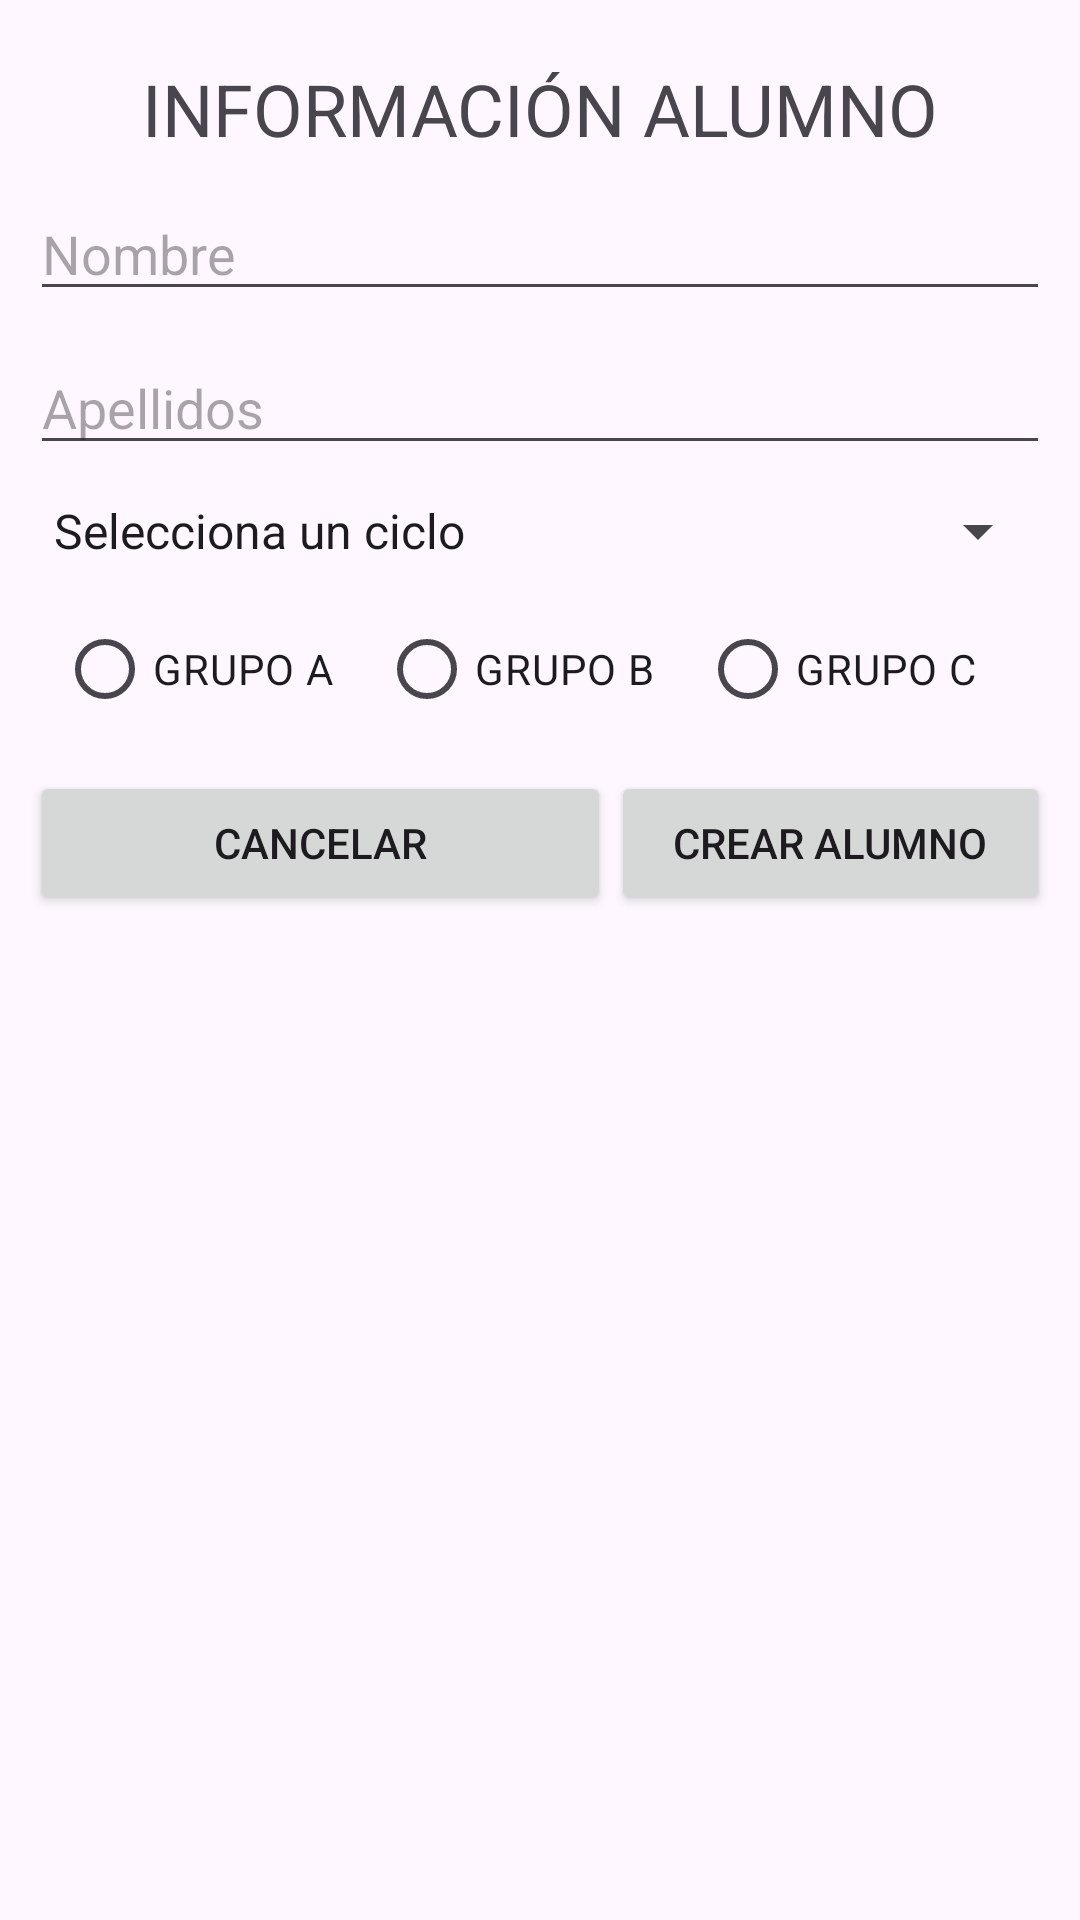

Reconstruct the res/layout file that produces this screen, plus the resources it refers to.
<!-- AndroidManifest.xml: application theme Theme._05EjemploBinding -->
<!-- res/layout/activity_add_alumno.xml -->
<?xml version="1.0" encoding="utf-8"?>
<LinearLayout xmlns:android="http://schemas.android.com/apk/res/android"
    xmlns:app="http://schemas.android.com/apk/res-auto"
    xmlns:tools="http://schemas.android.com/tools"
    android:layout_width="match_parent"
    android:layout_height="wrap_content"
    android:orientation="vertical"
    android:padding="10dp"
    tools:context=".AddAlumnoActivity">

    <TextView
        android:id="@+id/textView"
        android:layout_width="match_parent"
        android:layout_height="wrap_content"
        android:layout_marginTop="10dp"
        android:gravity="center"
        android:text="@string/etiqueta"
        android:textSize="24sp" />

    <EditText
        android:id="@+id/txtNombreAddAlumno"
        android:layout_width="match_parent"
        android:layout_height="wrap_content"
        android:layout_marginTop="10dp"
        android:ems="10"
        android:hint="@string/nombre"
        android:inputType="text" />

    <EditText
        android:id="@+id/txtApellidosAddAlumno"
        android:layout_width="match_parent"
        android:layout_height="wrap_content"
        android:layout_marginTop="10dp"
        android:ems="10"
        android:hint="@string/apellidos"
        android:inputType="text" />

    <Spinner
        android:id="@+id/spCiclosAddAlumno"
        android:layout_width="match_parent"
        android:layout_height="wrap_content"
        android:layout_marginTop="10dp"
        android:entries="@array/spciclos" />

    <RadioGroup
        android:id="@+id/rgGrupoAddAlumno"
        android:layout_width="match_parent"
        android:layout_height="wrap_content"
        android:layout_marginTop="10dp"
        android:gravity="center"
        android:orientation="horizontal">

        <RadioButton
            android:id="@+id/rbGrupoAAddAlumno"
            android:layout_width="wrap_content"
            android:layout_height="wrap_content"
            android:layout_marginRight="15dp"
            android:text="@string/grupoa" />

        <RadioButton
            android:id="@+id/rbGrupoBAddAlumno"
            android:layout_width="wrap_content"
            android:layout_height="wrap_content"
            android:layout_marginRight="15dp"
            android:text="@string/grupob" />

        <RadioButton
            android:id="@+id/rbGrupoCAddAlumno"
            android:layout_width="wrap_content"
            android:layout_height="wrap_content"
            android:layout_marginRight="15dp"
            android:text="@string/grupoc" />

    </RadioGroup>

    <LinearLayout
        android:layout_width="match_parent"
        android:layout_height="wrap_content"
        android:layout_marginTop="10dp"
        android:orientation="horizontal">

        <Button
            android:id="@+id/btnCancelarAddAlumno"
            android:layout_width="185dp"
            android:layout_height="wrap_content"
            android:layout_weight="1"
            android:text="@string/cancelar" />

        <Button
            android:id="@+id/btnCrearAddAlumno"
            android:layout_width="wrap_content"
            android:layout_height="wrap_content"
            android:layout_weight="2"
            android:text="@string/crear" />
    </LinearLayout>
</LinearLayout>
<!-- resources referenced by this layout -->
<resources>
  <string-array name="spciclos">
          <item>Selecciona un ciclo</item>
          <item>SMR</item>
          <item>DAM</item>
          <item>DAW</item>
          <item>3D</item>
          <item>Marketing</item>
      </string-array>
  <string name="apellidos">Apellidos</string>
  <string name="cancelar">CANCELAR</string>
  <string name="crear">CREAR ALUMNO</string>
  <string name="etiqueta">INFORMACIÓN ALUMNO</string>
  <string name="grupoa">GRUPO A</string>
  <string name="grupob">GRUPO B</string>
  <string name="grupoc">GRUPO C</string>
  <string name="nombre">Nombre</string>
  <style name="Theme._05EjemploBinding" parent="Base.Theme._05EjemploBinding" />
  <style name="Base.Theme._05EjemploBinding" parent="Theme.Material3.DayNight.NoActionBar">
          
          
      </style>
</resources>
